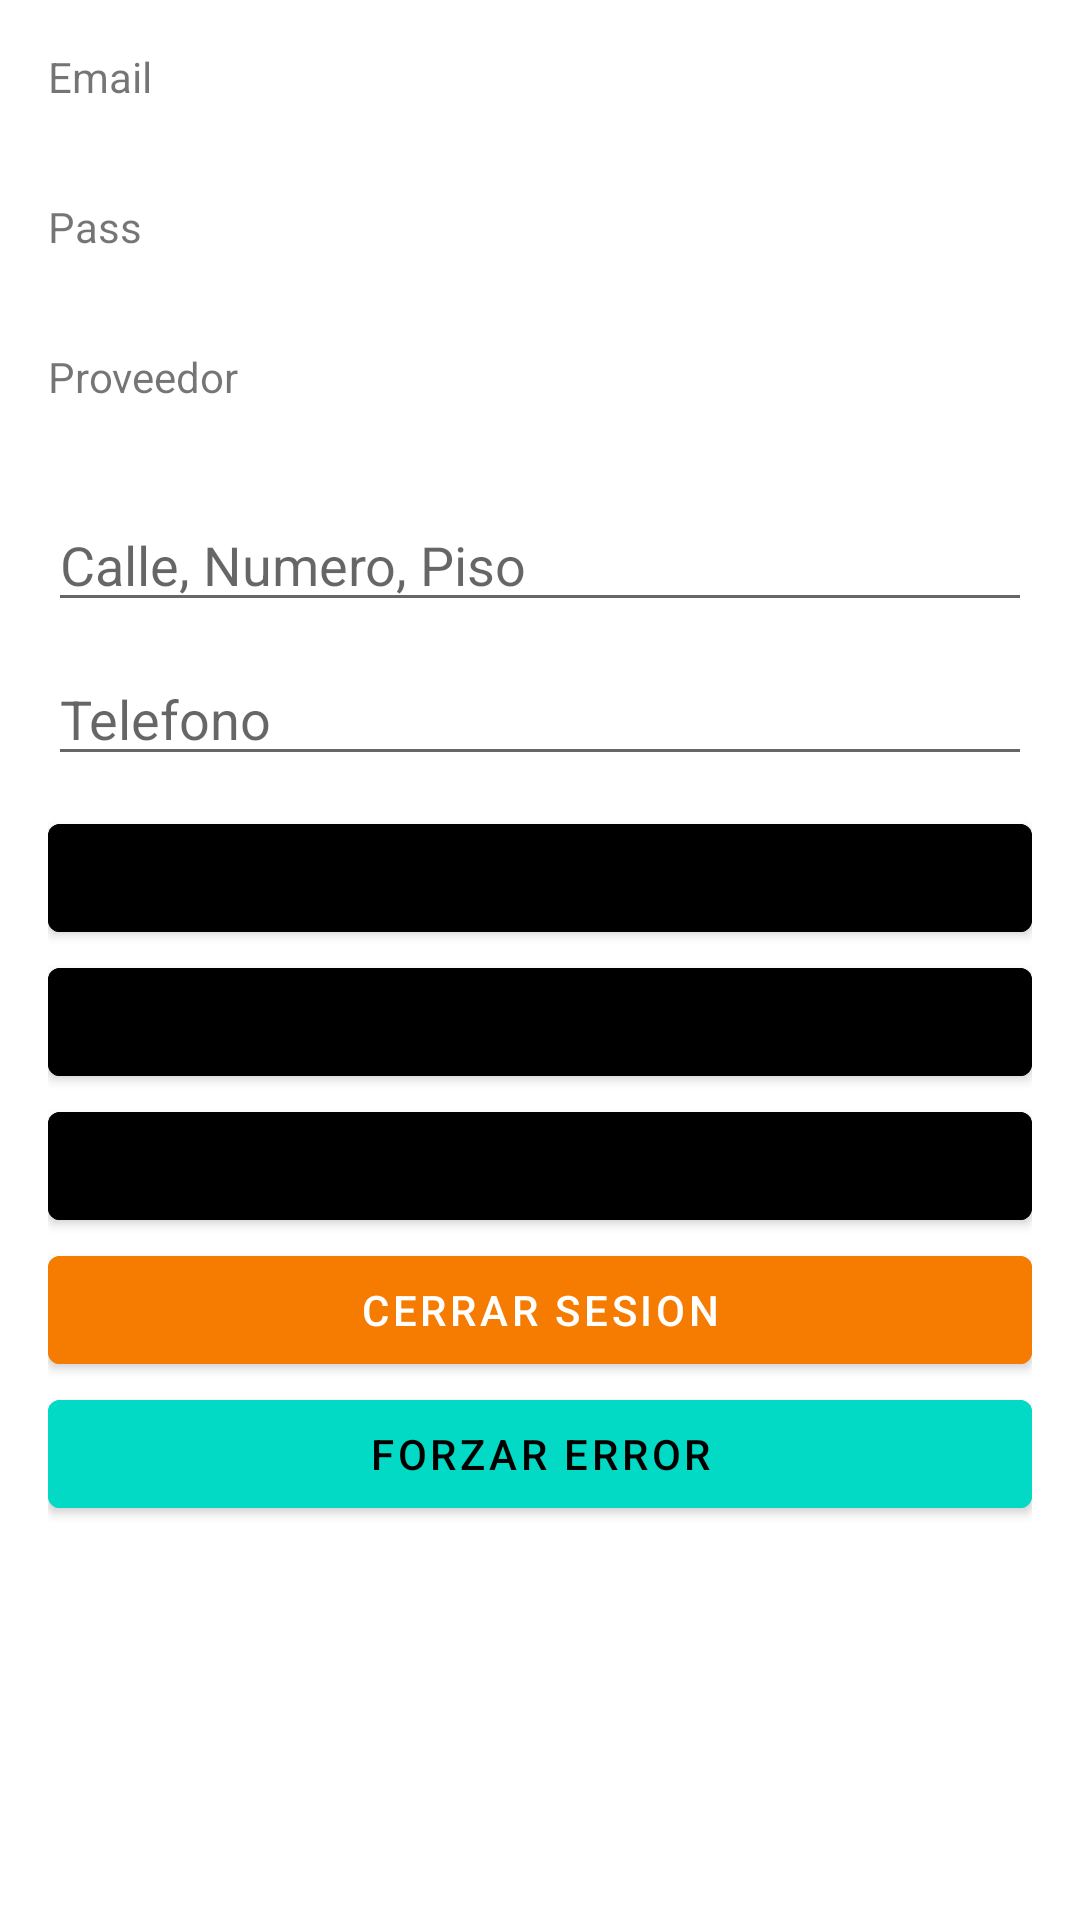

The Android layout XML behind this screen, and the referenced resources:
<!-- AndroidManifest.xml: application theme Theme.FirebaseProject -->
<!-- res/layout/activity_home.xml -->
<?xml version="1.0" encoding="utf-8"?>
<androidx.constraintlayout.widget.ConstraintLayout xmlns:android="http://schemas.android.com/apk/res/android"
    xmlns:app="http://schemas.android.com/apk/res-auto"
    xmlns:tools="http://schemas.android.com/tools"
    android:layout_width="match_parent"
    android:layout_height="match_parent"
    tools:context=".Activities.HomeActivity">

    <LinearLayout
        android:layout_width="match_parent"
        android:layout_height="match_parent"
        android:layout_margin="16dp"
        android:orientation="vertical"
        app:layout_constraintBottom_toBottomOf="parent"
        app:layout_constraintEnd_toEndOf="parent"
        app:layout_constraintHorizontal_bias="0.5"
        app:layout_constraintStart_toStartOf="parent"
        app:layout_constraintTop_toTopOf="parent">

        <TextView
            android:id="@+id/tv_email"
            android:layout_width="match_parent"
            android:layout_height="40dp"
            android:text="Email" />

        <Space
            android:layout_width="match_parent"
            android:layout_height="10dp" />

        <TextView
            android:id="@+id/tv_pass"
            android:layout_width="match_parent"
            android:layout_height="40dp"
            android:text="Pass" />

        <Space
            android:layout_width="match_parent"
            android:layout_height="10dp" />

        <TextView
            android:id="@+id/tv_provider"
            android:layout_width="match_parent"
            android:layout_height="40dp"
            android:text="Proveedor" />

        <Space
            android:layout_width="match_parent"
            android:layout_height="10dp" />

        <EditText
            android:id="@+id/et_adress"
            android:layout_width="match_parent"
            android:layout_height="wrap_content"
            android:hint="@string/calle_numero_piso"
            android:ems="10"
            android:inputType="textPostalAddress" />

        <Space
            android:layout_width="match_parent"
            android:layout_height="10dp" />

        <EditText
            android:id="@+id/et_phone"
            android:layout_width="match_parent"
            android:layout_height="wrap_content"
            android:hint="Telefono"
            android:ems="10"
            android:inputType="phone" />

        <Space
            android:layout_width="match_parent"
            android:layout_height="10dp" />

        <LinearLayout
            android:layout_width="match_parent"
            android:layout_height="wrap_content"
            android:orientation="horizontal">

            <Button
                android:id="@+id/btn_save"
                android:layout_width="0dp"
                android:layout_height="wrap_content"
                android:layout_weight="1"
                android:textColor="@color/black"
                android:backgroundTint="@color/fui_transparent"
                android:text="Guardar" />


        </LinearLayout>

        <LinearLayout
            android:layout_width="match_parent"
            android:layout_height="wrap_content"
            android:orientation="horizontal">

            <Button
                android:id="@+id/btn_load"
                android:layout_width="0dp"
                android:layout_height="wrap_content"
                android:layout_weight="1"
                android:textColor="@color/black"
                android:backgroundTint="@color/fui_transparent"
                android:text="Recuperar" />


        </LinearLayout>

        <LinearLayout
            android:layout_width="match_parent"
            android:layout_height="wrap_content"
            android:orientation="horizontal">

            <Button
                android:id="@+id/btn_delete"
                android:layout_width="0dp"
                android:layout_height="wrap_content"
                android:layout_weight="1"
                android:textColor="@color/black"
                android:backgroundTint="@color/fui_transparent"
                android:text="Eliminar" />


        </LinearLayout>

        <LinearLayout
            android:layout_width="match_parent"
            android:layout_height="wrap_content"
            android:orientation="horizontal">

            <Button
                android:id="@+id/btn_out"
                android:layout_width="0dp"
                android:layout_height="wrap_content"
                android:layout_weight="1"
                android:backgroundTint="@color/colorAccent"
                android:text="Cerrar Sesion" />


        </LinearLayout>

        <LinearLayout
            android:layout_width="match_parent"
            android:layout_height="wrap_content"
            android:orientation="horizontal">

            <Button
                android:id="@+id/btn_error"
                android:layout_width="0dp"
                android:layout_height="wrap_content"
                android:layout_weight="1"
                android:textColor="@color/black"
                android:backgroundTint="@color/teal_200"
                android:text="Forzar Error" />


        </LinearLayout>

    </LinearLayout>

</androidx.constraintlayout.widget.ConstraintLayout>
<!-- resources referenced by this layout -->
<resources>
  <color name="black">#FF000000</color>
  <color name="colorAccent">#F57C00</color>
  <color name="teal_200">#FF03DAC5</color>
  <string name="calle_numero_piso">Calle, Numero, Piso</string>
  <style name="Theme.FirebaseProject" parent="Theme.MaterialComponents.DayNight.DarkActionBar">
          
          <item name="colorPrimary">@color/purple_500</item>
          <item name="colorPrimaryVariant">@color/purple_700</item>
          <item name="colorOnPrimary">@color/white</item>
          
          <item name="colorSecondary">@color/teal_200</item>
          <item name="colorSecondaryVariant">@color/teal_700</item>
          <item name="colorOnSecondary">@color/black</item>
          
          <item name="android:statusBarColor" tools:targetApi="l">?attr/colorPrimaryVariant</item>
          
      </style>
  <color name="purple_500">#FF6200EE</color>
  <color name="purple_700">#FF3700B3</color>
  <color name="white">#FFFFFFFF</color>
  <color name="teal_700">#FF018786</color>
</resources>
